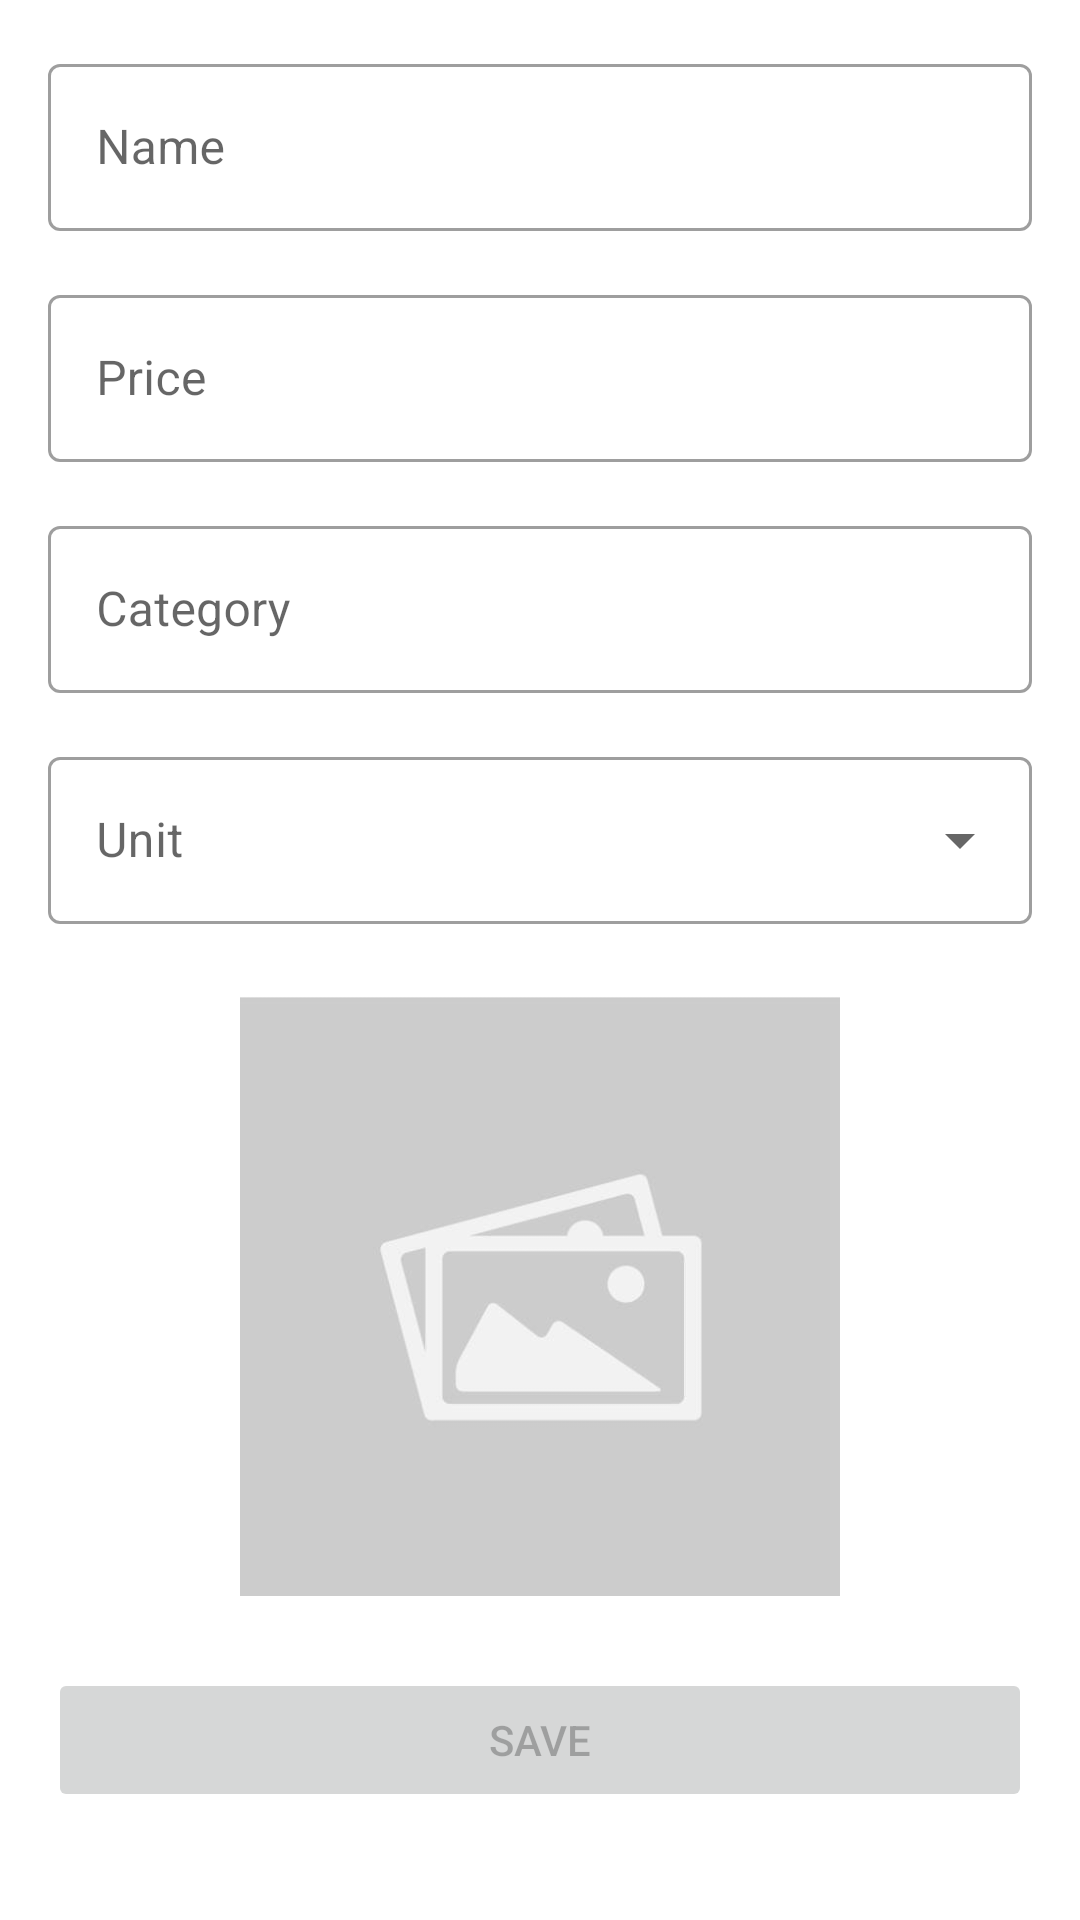

The Android layout XML behind this screen, and the referenced resources:
<!-- AndroidManifest.xml: application theme Theme.FishMarket -->
<!-- res/layout/fragment_add_menu.xml -->
<?xml version="1.0" encoding="utf-8"?>
<androidx.core.widget.NestedScrollView xmlns:android="http://schemas.android.com/apk/res/android"
    xmlns:app="http://schemas.android.com/apk/res-auto"
    xmlns:tools="http://schemas.android.com/tools"
    android:layout_width="match_parent"
    android:layout_height="match_parent"
    tools:context=".ui.menu.add_menu.AddMenuFragment">

    <androidx.constraintlayout.widget.ConstraintLayout
        android:layout_width="match_parent"
        android:layout_height="match_parent"
        android:padding="16dp">

        <com.google.android.material.textfield.TextInputLayout
            android:id="@+id/tilName"
            style="@style/Widget.MaterialComponents.TextInputLayout.OutlinedBox"
            android:layout_width="0dp"
            android:layout_height="wrap_content"
            app:layout_constraintEnd_toEndOf="parent"
            app:layout_constraintStart_toStartOf="parent"
            app:layout_constraintTop_toTopOf="parent">

            <EditText
                android:id="@+id/etMenuName"
                android:layout_width="match_parent"
                android:layout_height="wrap_content"
                android:hint="@string/et_name"
                android:importantForAutofill="no"
                android:inputType="text" />

        </com.google.android.material.textfield.TextInputLayout>

        <com.google.android.material.textfield.TextInputLayout
            android:id="@+id/tilPrice"
            style="@style/Widget.MaterialComponents.TextInputLayout.OutlinedBox"
            android:layout_width="0dp"
            android:layout_height="wrap_content"
            android:layout_marginTop="16dp"
            app:layout_constraintEnd_toEndOf="parent"
            app:layout_constraintStart_toStartOf="parent"
            app:layout_constraintTop_toBottomOf="@id/tilName">

            <EditText
                android:id="@+id/etMenuPrice"
                android:layout_width="match_parent"
                android:layout_height="wrap_content"
                android:hint="@string/et_price"
                android:importantForAutofill="no"
                android:inputType="number" />

        </com.google.android.material.textfield.TextInputLayout>

        <com.google.android.material.textfield.TextInputLayout
            android:id="@+id/tilIdCategory"
            style="@style/Widget.MaterialComponents.TextInputLayout.OutlinedBox"
            android:layout_width="0dp"
            android:layout_height="wrap_content"
            android:layout_marginTop="16dp"
            app:layout_constraintEnd_toEndOf="parent"
            app:layout_constraintStart_toStartOf="parent"
            app:layout_constraintTop_toBottomOf="@id/tilPrice">

            <EditText
                android:id="@+id/etIdCategory"
                android:layout_width="match_parent"
                android:layout_height="wrap_content"
                android:hint="@string/et_category"
                android:importantForAutofill="no"
                android:inputType="none" />

        </com.google.android.material.textfield.TextInputLayout>

        <com.google.android.material.textfield.TextInputLayout
            android:id="@+id/tilUnit"
            style="@style/Widget.MaterialComponents.TextInputLayout.OutlinedBox.ExposedDropdownMenu"
            android:layout_width="match_parent"
            android:layout_height="wrap_content"
            android:layout_marginTop="16dp"
            android:hint="@string/unit"
            android:orientation="horizontal"
            app:layout_constraintTop_toBottomOf="@id/tilIdCategory">

            <AutoCompleteTextView
                android:id="@+id/atvUnit"
                android:layout_width="match_parent"
                android:layout_height="wrap_content"
                android:inputType="none" />

        </com.google.android.material.textfield.TextInputLayout>

        <ImageView
            android:id="@+id/imgMenu"
            android:layout_width="200dp"
            android:layout_height="200dp"
            android:layout_marginTop="24dp"
            android:contentDescription="@string/app_name"
            android:src="@mipmap/image_placeholder"
            app:layout_constraintEnd_toEndOf="parent"
            app:layout_constraintStart_toStartOf="parent"
            app:layout_constraintTop_toBottomOf="@id/tilUnit" />

        <Button
            android:id="@+id/btnSave"
            android:layout_width="0dp"
            android:layout_height="wrap_content"
            android:layout_marginTop="24dp"
            android:enabled="false"
            android:insetTop="0dp"
            android:insetBottom="0dp"
            android:text="@string/btn_save"
            app:layout_constraintEnd_toEndOf="parent"
            app:layout_constraintStart_toStartOf="parent"
            app:layout_constraintTop_toBottomOf="@id/imgMenu" />


    </androidx.constraintlayout.widget.ConstraintLayout>
</androidx.core.widget.NestedScrollView>
<!-- resources referenced by this layout -->
<resources>
  <!-- mipmap image_placeholder: jpg bitmap (mipmap-hdpi, 9816 bytes) -->
  <string name="app_name">Fish Market</string>
  <string name="btn_save">Save</string>
  <string name="et_category">Category</string>
  <string name="et_name">Name</string>
  <string name="et_price">Price</string>
  <string name="unit">Unit</string>
  <style name="Theme.FishMarket" parent="Theme.MaterialComponents.DayNight.DarkActionBar">
          
          <item name="colorPrimary">@color/orange_500</item>
          <item name="colorPrimaryVariant">@color/orange_700</item>
          <item name="colorOnPrimary">@color/white</item>
          
          <item name="colorSecondary">@color/orange_500</item>
          <item name="colorSecondaryVariant">@color/orange_700</item>
          <item name="colorOnSecondary">@color/black</item>
          
          <item name="android:statusBarColor" tools:targetApi="l">?attr/colorPrimaryVariant</item>
          
      </style>
  <color name="orange_500">#FF9800</color>
  <color name="orange_700">#F57C00</color>
  <color name="white">#FFFFFFFF</color>
  <color name="black">#FF000000</color>
</resources>
